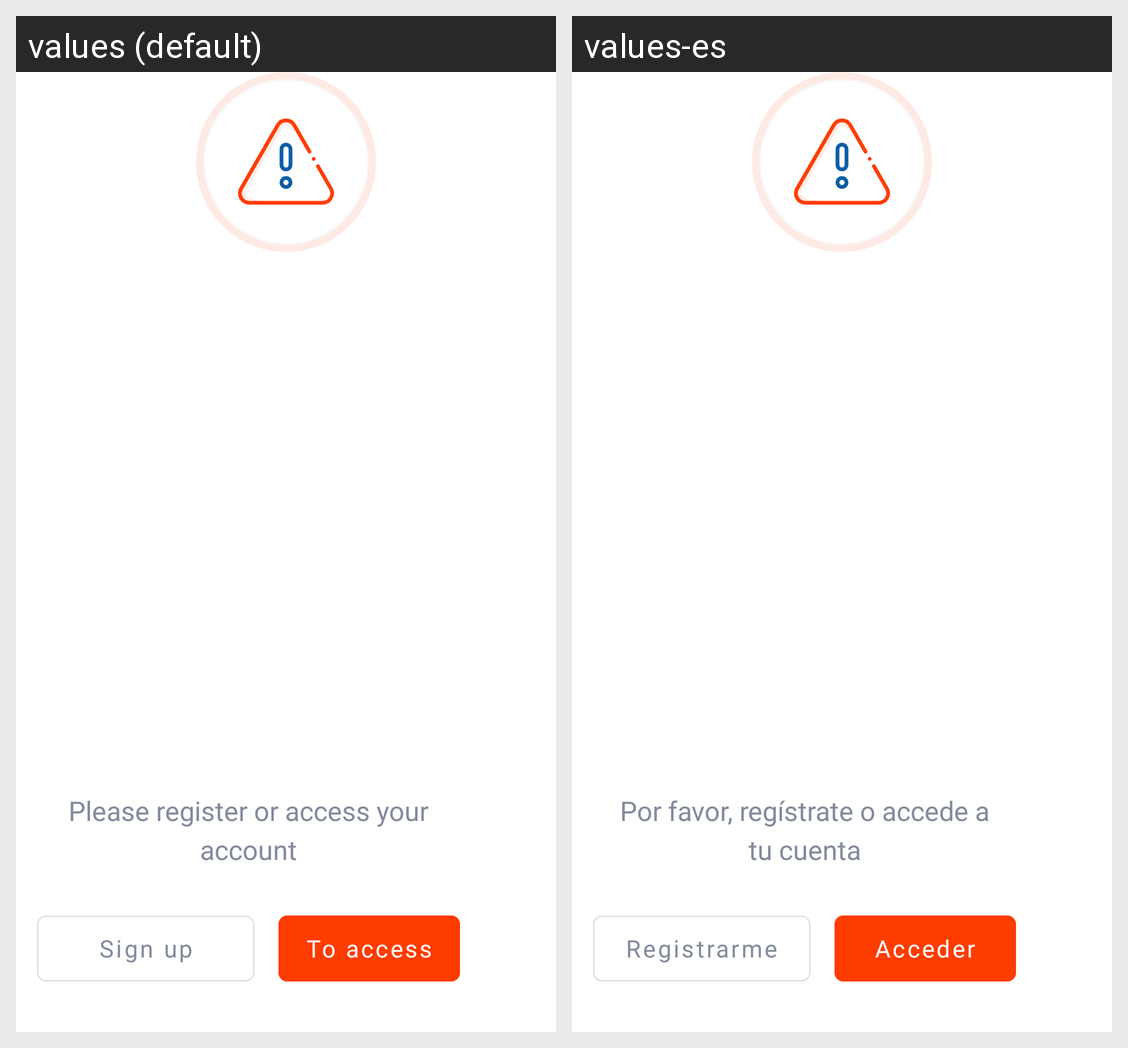

The Android screen above is rendered under two locales of the same app. Produce the string resources it draws, with the default and per-locale values.
Android screen res/layout/login_signuo_popup.xml rendered under 2 locales, left to right: values (default), values-es. Device: Nexus 5 (rendered at 1080×1920; each locale shown at half size, 540×960, under a caption strip naming it); theme Theme.MyApp.
Strings drawn on this screen, with the default value and each locale's value (text and hints the layout hard-codes, and strings that could not be matched under every locale, appear in the picture but are not listed):

please_register_or_access_your_account
  values: Please register or access your account
  values-es: Por favor, regístrate o accede a tu cuenta

sign_up1
  values: Sign up
  values-es: Registrarme

to_access
  values: To access
  values-es: Acceder
